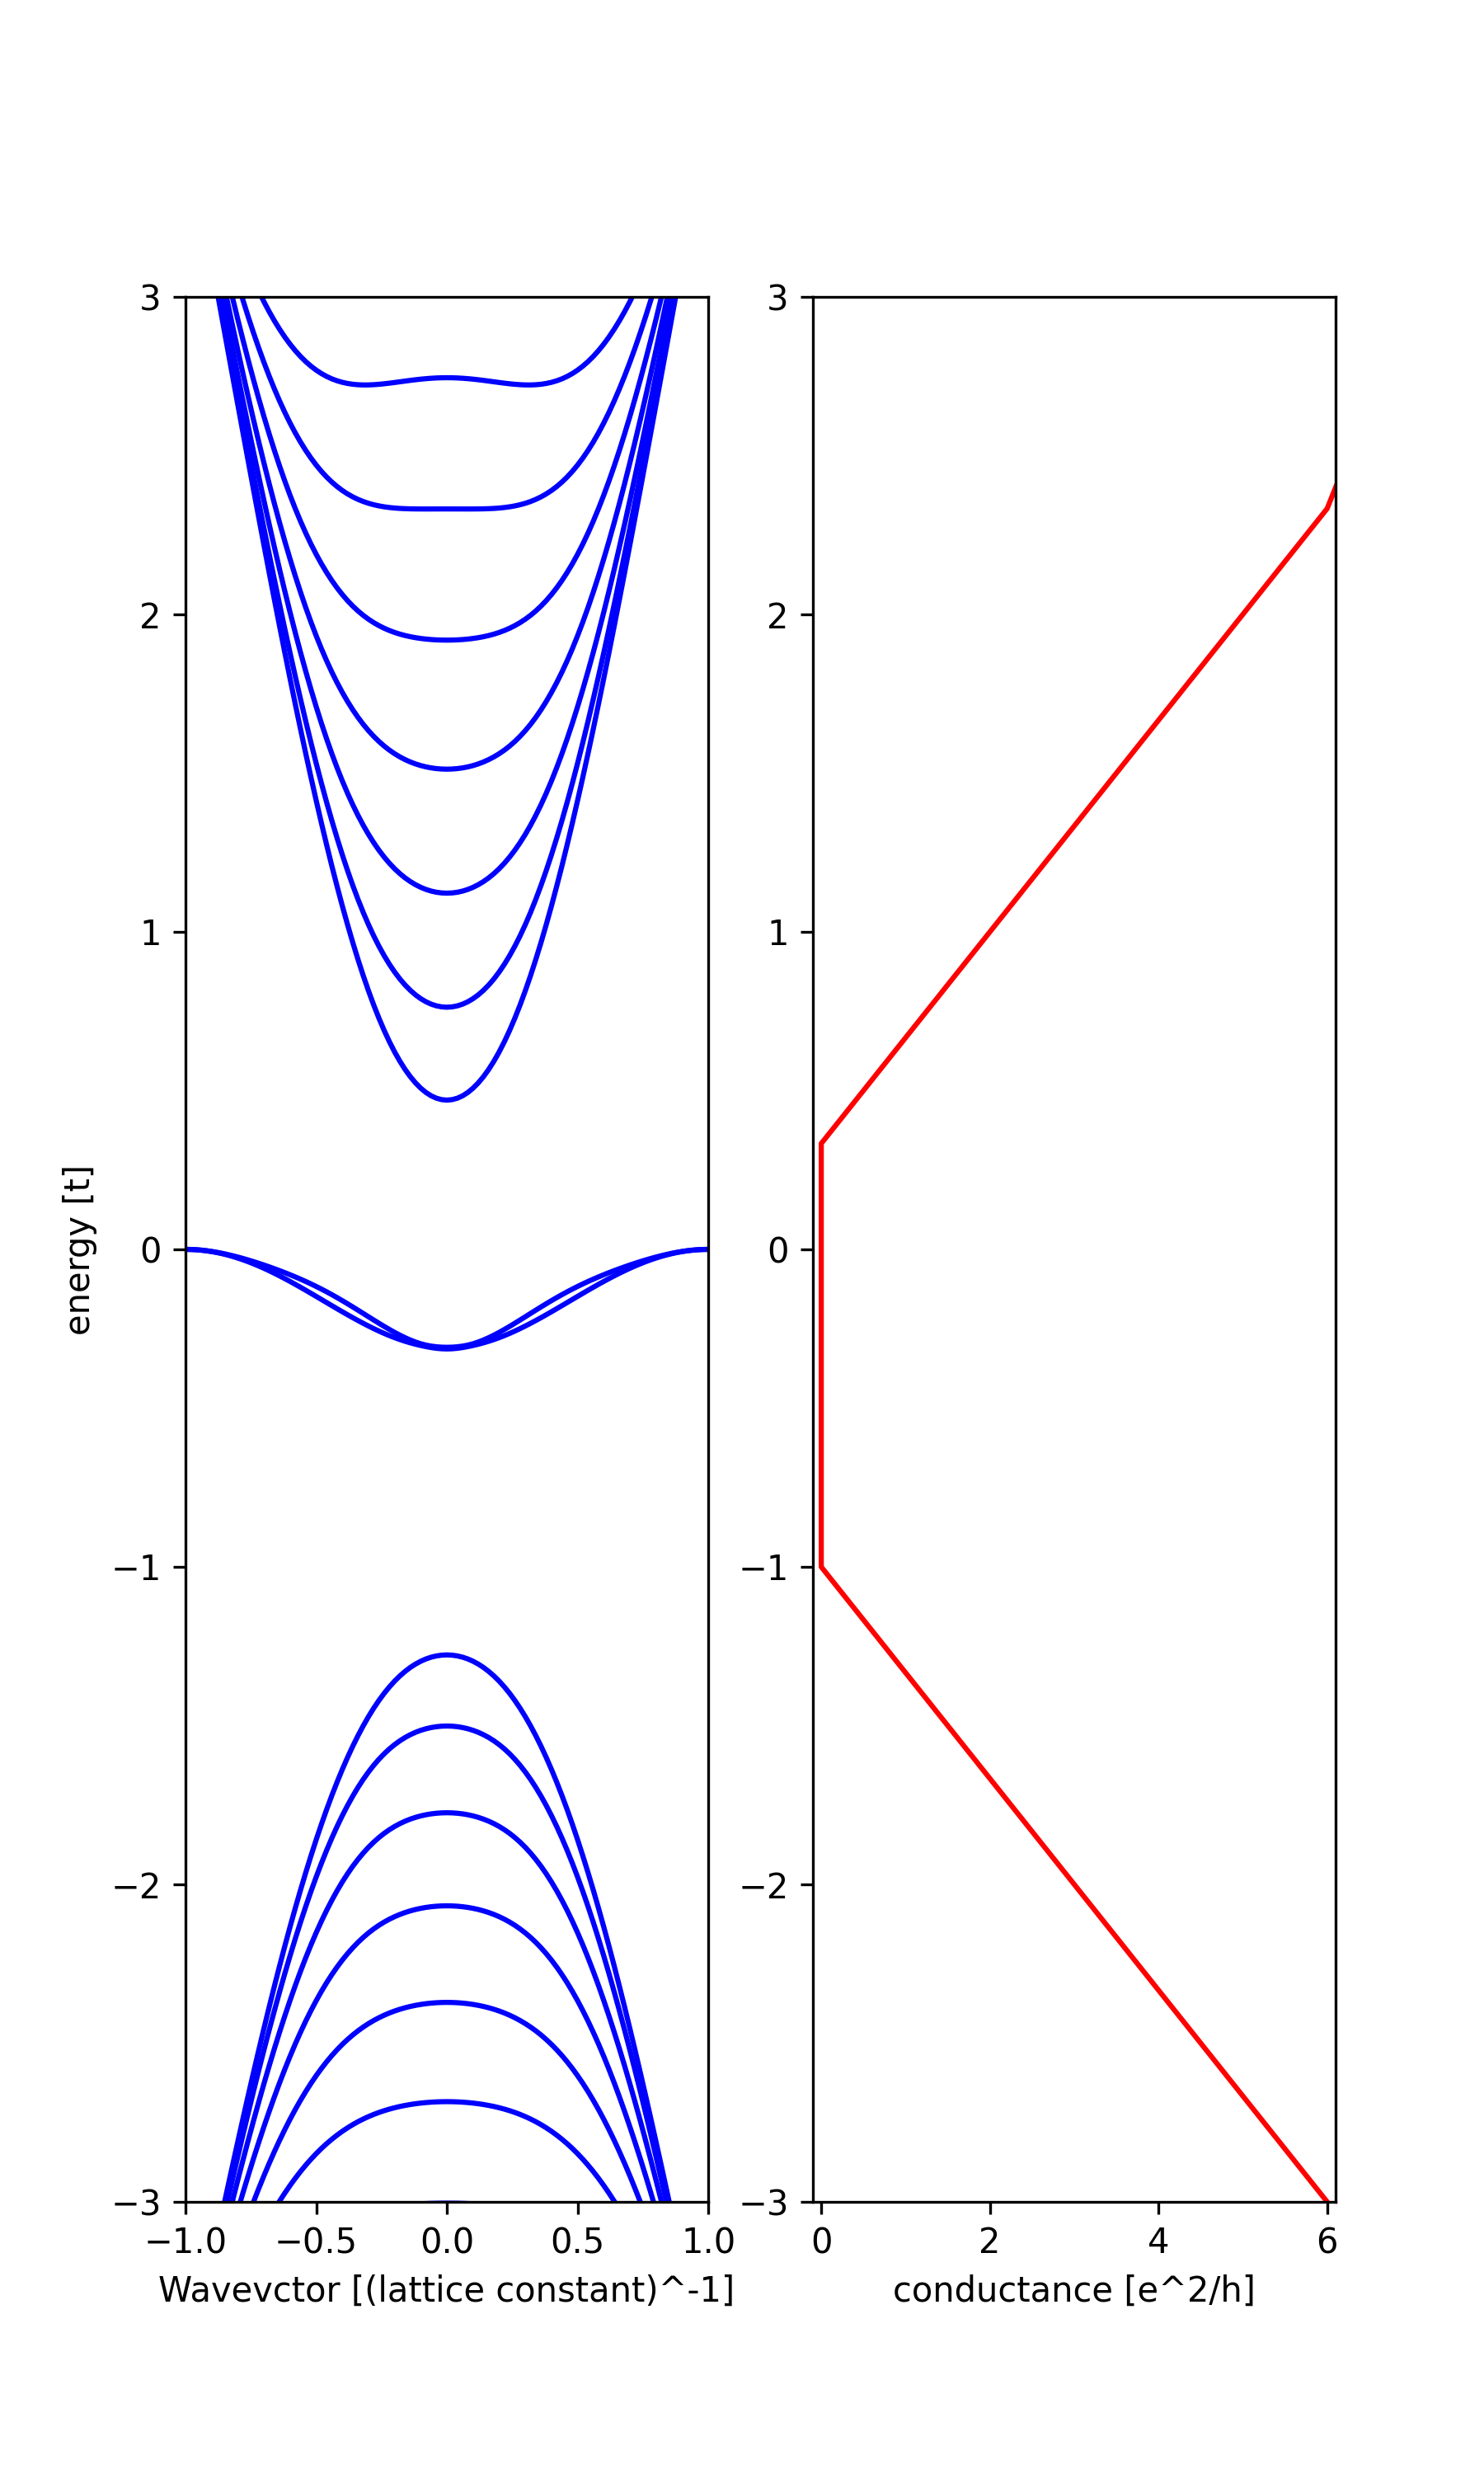

Here is the Python script that generated this plot:
# Physics background
import kwant
import numpy as np
from matplotlib import pyplot
import scipy.sparse.linalg as sla
syst = kwant.Builder()

b ,a ,c = 4.43, 3.27, 1

lat = kwant.lattice.Polyatomic([[a,0],[0,b]],#bravis vectores
                               [
                                #basis
                                [0.00*a , 0.00*b ],
                                [0.50*a , 0.25*b ],
                                [0.50*a , 0.50*b ],
                                [0.00*a , 0.75*b ]])

t1 = -1.220
t2 =  3.665
t3 = -0.205
t4 = -0.105
t5 = -0.055

L = 5 #Q=33 Ly=5.2nm
W = 10 #N=20 Lx=4.4nm
# Define the scattering region
sub_a, sub_b, sub_c, sub_d = lat.sublattices

base = 0

for i in range(L):
    for j in range(W):
# On-site Hamiltonian
        syst[sub_a(i, j)] = base
        syst[sub_b(i, j)] = base
        syst[sub_c(i, j)] = base
        syst[sub_d(i, j)] = base
#hopings
########### t1 ########### 
        syst[sub_a(i, j),sub_b(i, j)] = t1  
        syst[sub_d(i, j),sub_c(i, j)] = t1  
        if i >0:
            syst[sub_a(i, j),sub_b(i-1, j)] = t1  
            syst[sub_d(i, j),sub_c(i-1, j)] = t1  
########### t1 ########### 
########### t2 ########### 
        syst[sub_c(i, j),sub_b(i, j)] = t2
        if j >0:
            syst[sub_a(i, j),sub_d(i, j-1)] = t2
########### t2 ########### 
########### t3 ########### 
        if i >0 and j>0:
            syst[sub_a(i, j),sub_b(i-1,j-1)] = t3
        if j >0:
            syst[sub_a(i, j),sub_b(i,j-1)] = t3
        if i >0 and j>0:
            syst[sub_d(i,j-1),sub_c(i-1,j)] = t3            
        if j >0:
            syst[sub_c(i, j),sub_d(i,j-1)] = t3
########### t3 ########### 
########### t4 ###########
        syst[sub_b(i, j),sub_d(i, j)] = t4
        syst[sub_c(i, j),sub_a(i, j)] = t4
        if i >0:
            syst[sub_c(i-1, j),sub_a(i, j)] = t4
            syst[sub_b(i-1, j),sub_d(i, j)] = t4
        if j >0:
            syst[sub_c(i, j-1),sub_a(i, j)] = t4
            syst[sub_d(i, j-1),sub_b(i, j)] = t4
        if i*j >0:
            syst[sub_a(i-1, j-1),sub_c(i, j)] = t4
            syst[sub_d(i, j-1),sub_b(i-1, j)] = t4
########### t4 ########### 
########### t5 ########### 
        syst[sub_d(i, j),sub_a(i, j)] = t5
        if j>0:
            syst[sub_b(i, j),sub_c(i, j-1)] = t5
########### t5 ########### 


# First the lead to the left
sym_left_lead = kwant.TranslationalSymmetry((-a, 0))
left_lead = kwant.Builder(sym_left_lead)

for i in range(2):
    for j in range(W):
# On-site Hamiltonian
        left_lead[sub_a(i, j)] = base
        left_lead[sub_b(i, j)] = base
        left_lead[sub_c(i, j)] = base
        left_lead[sub_d(i, j)] = base
#hopings
########### t1 ########### 
        left_lead[sub_a(i, j),sub_b(i, j)] = t1  
        left_lead[sub_d(i, j),sub_c(i, j)] = t1  
        if i >0:
            left_lead[sub_a(i, j),sub_b(i-1, j)] = t1  
            left_lead[sub_d(i, j),sub_c(i-1, j)] = t1  
########### t1 ########### 
########### t2 ########### 
        left_lead[sub_c(i, j),sub_b(i, j)] = t2
        if j >0:
            left_lead[sub_a(i, j),sub_d(i, j-1)] = t2
########### t2 ########### 
########### t3 ########### 
        if i >0 and j>0:
            left_lead[sub_a(i, j),sub_b(i-1,j-1)] = t3
        if j >0:
            left_lead[sub_a(i, j),sub_b(i,j-1)] = t3
        if i >0 and j>0:
            left_lead[sub_d(i,j-1),sub_c(i-1,j)] = t3            
        if j >0:
            left_lead[sub_c(i, j),sub_d(i,j-1)] = t3
########### t3 ########### 
########### t4 ###########
        left_lead[sub_b(i, j),sub_d(i, j)] = t4
        left_lead[sub_c(i, j),sub_a(i, j)] = t4
        if i >0:
            left_lead[sub_c(i-1, j),sub_a(i, j)] = t4
            left_lead[sub_b(i-1, j),sub_d(i, j)] = t4
        if j >0:
            left_lead[sub_c(i, j-1),sub_a(i, j)] = t4
            left_lead[sub_d(i, j-1),sub_b(i, j)] = t4
        if i*j >0:
            left_lead[sub_a(i-1, j-1),sub_c(i, j)] = t4
            left_lead[sub_d(i, j-1),sub_b(i-1, j)] = t4
########### t4 ########### 
########### t5 ########### 
        left_lead[sub_d(i, j),sub_a(i, j)] = t5
        if j>0:
            left_lead[sub_b(i, j),sub_c(i, j-1)] = t5
########### t5 ########### 
syst.attach_lead(left_lead)
right_lead=left_lead.reversed()
syst.attach_lead(right_lead)

# Plot it, to make sure it's OK
def family_colors(site):
    return 'r' if (site.family == sub_a or site.family == sub_b)  else 'g'
kwant.plot(syst,site_size=0.12,site_color=family_colors)
kwant.plotter.sys_leads_sites(syst)
# Finalize the system

syst = syst.finalized()

def plot_wave_function(sys):
    # Calculate the wave functions in the system.
    ham_mat = sys.hamiltonian_submatrix(sparse=True)
    evecs = sla.eigsh(ham_mat, k=10, which='SM')[1]

    # Plot the probability density of the 10th eigenmode.
    kwant.plotter.map(sys, np.abs(evecs[:, 9])**2,
                       oversampling=1)
    
#plot_wave_function(syst)


fig, (ax1, ax0) = pyplot.subplots(ncols=2, figsize=[6, 10])

# Now that we have the system, we can compute conductance
energies = []
data = []
for energy in np.linspace(-3,3,1000):

    # compute the scattering matrix at a given energy
    smatrix = kwant.smatrix(syst, energy)

    # compute the transmission probability from lead 0 to
    # lead 1
    energies.append(energy)
    data.append(smatrix.transmission(1, 0))
# Use matplotlib to write output
# We should see conductance steps
#pyplot.figure()
ax0.plot(data , energies, "r")
#ax0.set_ylabel("energy [t]")
ax0.set_xlabel("conductance [e^2/h]")
ax0.set_ylim(-3,3)
ax0.set_xlim(0,16)
#pyplot.show()
momenta = np.linspace(-np.pi, np.pi, 101)
bands = kwant.physics.Bands(syst.leads[0])
energies = [bands(k) for k in momenta]
#pyplot.figure(figsize=[2.0, 5])
momentaPI = [mom/np.pi for mom in momenta]
ax1.plot(momentaPI, energies, "b")
ax1.set_xlabel("Wavevctor [(lattice constant)^-1]")
ax1.set_ylabel("energy [t]")
ax1.set_ylim(-3,3)
ax1.set_xlim(-1,1)
pyplot.savefig("ZigZag.png", dpi=300)

pyplot.show()
    




'''
import pandas as pd
## convert your array into a dataframe
df = pd.DataFrame (syst.hamiltonian_submatrix())

## save to xlsx file

filepath = 'hamiltoni.xlsx'

df.to_excel(filepath, index=False)
'''
def plot_conductance(syst, energy, fluxes):
    # compute conductance
    
    normalized_fluxes = [flux / (2 * np.pi) for flux in fluxes]
    data = []
    for flux in fluxes:
        smatrix = kwant.smatrix(syst, energy, params=dict(phi=flux))
        data.append(smatrix.transmission(1, 0))
    
    pyplot.figure()
    pyplot.plot(normalized_fluxes, data)
    pyplot.xlabel("flux [flux quantum]")
    pyplot.ylabel("conductance [e^2/h]")
    pyplot.show()

plot_conductance(syst, energy=4, fluxes=[0.01 * i * 3 * 2 * np.pi
                                                for i in range(100)])